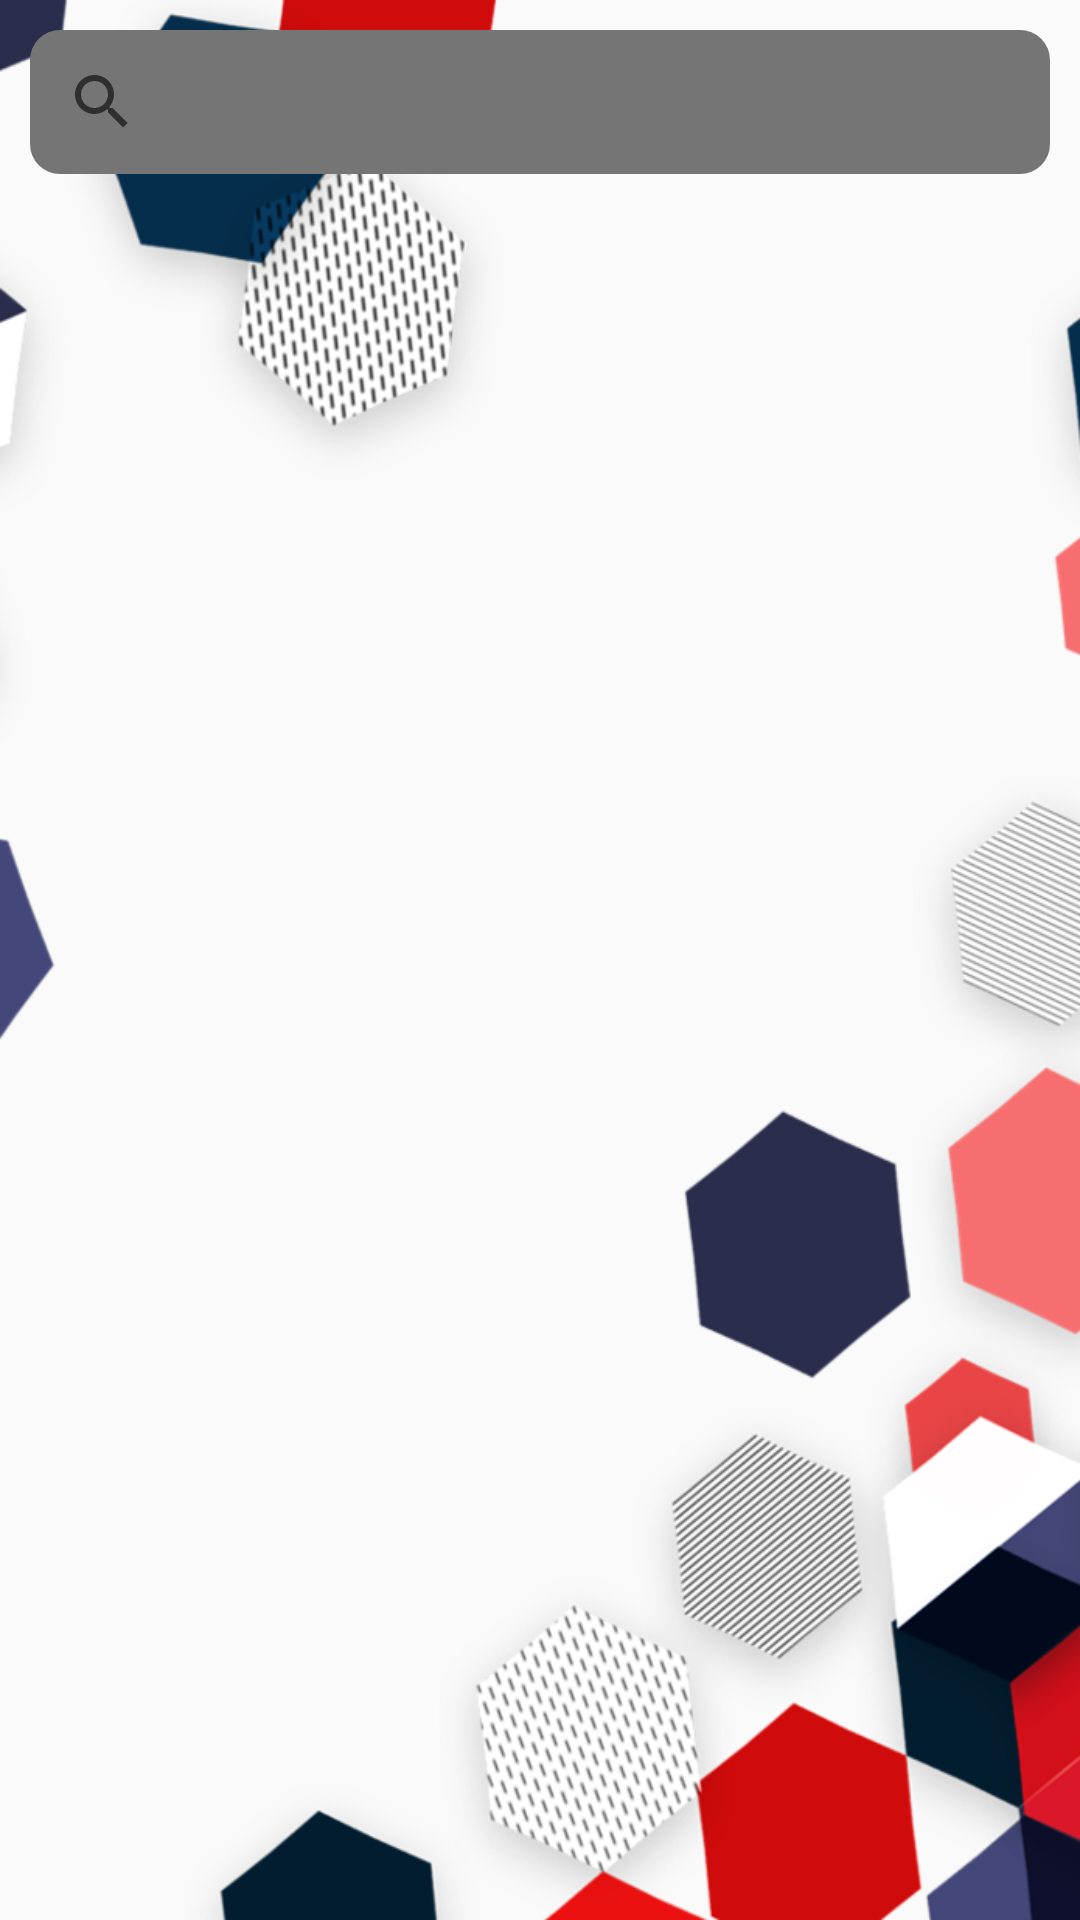

Android layout source for this screen:
<!-- AndroidManifest.xml: application theme Theme.Store_sale -->
<!-- res/layout/activity_list_product.xml -->
<?xml version="1.0" encoding="utf-8"?>
<androidx.constraintlayout.widget.ConstraintLayout xmlns:android="http://schemas.android.com/apk/res/android"
    xmlns:app="http://schemas.android.com/apk/res-auto"
    xmlns:tools="http://schemas.android.com/tools"
    android:layout_width="match_parent"
    android:layout_height="match_parent"
    android:background="@drawable/fondo3"
    tools:context=".ListProductActivity">

    <androidx.recyclerview.widget.RecyclerView
        android:id="@+id/rvProducts"
        android:layout_width="0dp"
        android:layout_height="0dp"
        app:layout_constraintBottom_toBottomOf="parent"
        app:layout_constraintEnd_toEndOf="parent"
        app:layout_constraintStart_toStartOf="parent"
        app:layout_constraintTop_toBottomOf="@+id/svProduct" />

    <SearchView
        android:id="@+id/svProduct"
        android:layout_width="0dp"
        android:layout_height="wrap_content"
        android:layout_margin="10dp"
        android:layout_marginTop="76dp"
        android:background="@drawable/custom_text2"
        android:strokeColor="@color/temaprimario"
        app:layout_constraintEnd_toEndOf="parent"
        app:layout_constraintHorizontal_bias="0.473"
        app:layout_constraintStart_toStartOf="parent"
        app:layout_constraintTop_toTopOf="parent" />

</androidx.constraintlayout.widget.ConstraintLayout>
<!-- resources referenced by this layout -->
<resources>
  <color name="temaprimario">#D32F2F</color>
  <!-- drawable custom_text2 (drawable) -->
  <?xml version="1.0" encoding="utf-8"?>
  <shape xmlns:android="http://schemas.android.com/apk/res/android">
      <gradient
          android:startColor="#757575"
          android:endColor="#757575"
          android:angle="90"
          />
      <corners android:radius="10dp"></corners>
  </shape>
  <!-- drawable fondo3: png bitmap (drawable, 269411 bytes) -->
  <style name="Theme.Store_sale" parent="Theme.AppCompat.DayNight.DarkActionBar">
          
          <item name="colorPrimary">@color/temaprimario</item>
          <item name="colorPrimaryVariant">#D32F2F</item>
          <item name="colorOnPrimary">#D32F2F</item>
          
          <item name="colorSecondary">@color/teal_200</item>
          <item name="colorSecondaryVariant">@color/teal_700</item>
          <item name="colorOnSecondary">@color/black</item>
          
          <item name="android:statusBarColor" tools:targetApi="l">?attr/colorPrimaryVariant</item>
          
      </style>
  <color name="teal_200">#FF03DAC5</color>
  <color name="teal_700">#FF018786</color>
  <color name="black">#FF000000</color>
</resources>
